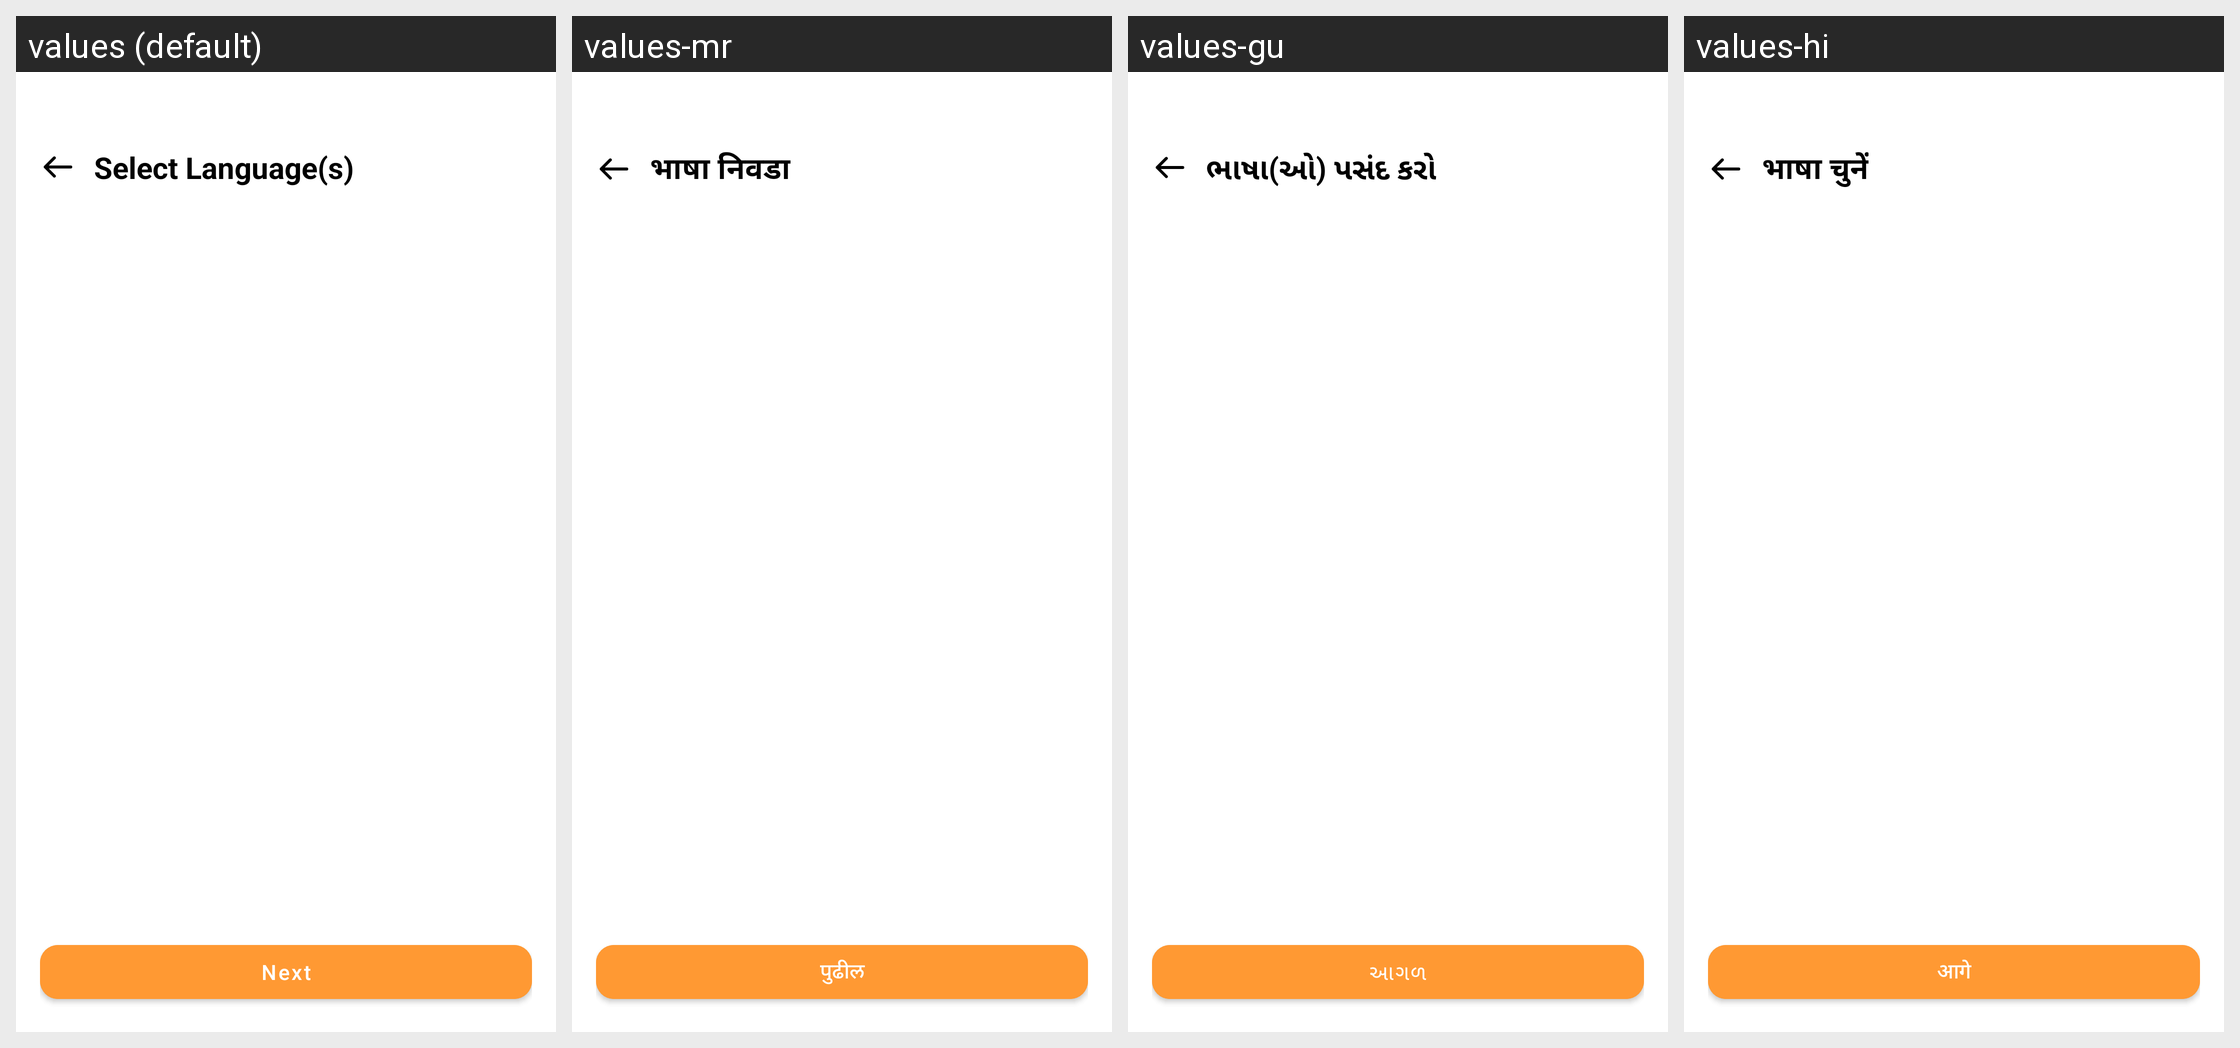

The Android screen above is rendered under several locales of the same app. Produce the string resources it draws, with the default and per-locale values.
Android screen res/layout/fragment_choose_language.xml rendered under 4 locales, left to right: values (default), values-mr, values-gu, values-hi. Device: Nexus 5 (rendered at 1080×1920; each locale shown at half size, 540×960, under a caption strip naming it); theme Theme.ADHYATMAH.
Other locales in the repository, not shown: values-bn, values-kn, values-ml, values-or, values-ta, values-te.
Strings drawn on this screen, with the default value and each locale's value (text and hints the layout hard-codes, and strings that could not be matched under every locale, appear in the picture but are not listed):

select_language_s
  values: Select Language(s)
  values-mr: भाषा निवडा
  values-gu: ભાષા(ઓ) પસંદ કરો
  values-hi: भाषा चुनें

next
  values: Next
  values-mr: पुढील
  values-gu: આગળ
  values-hi: आगे
